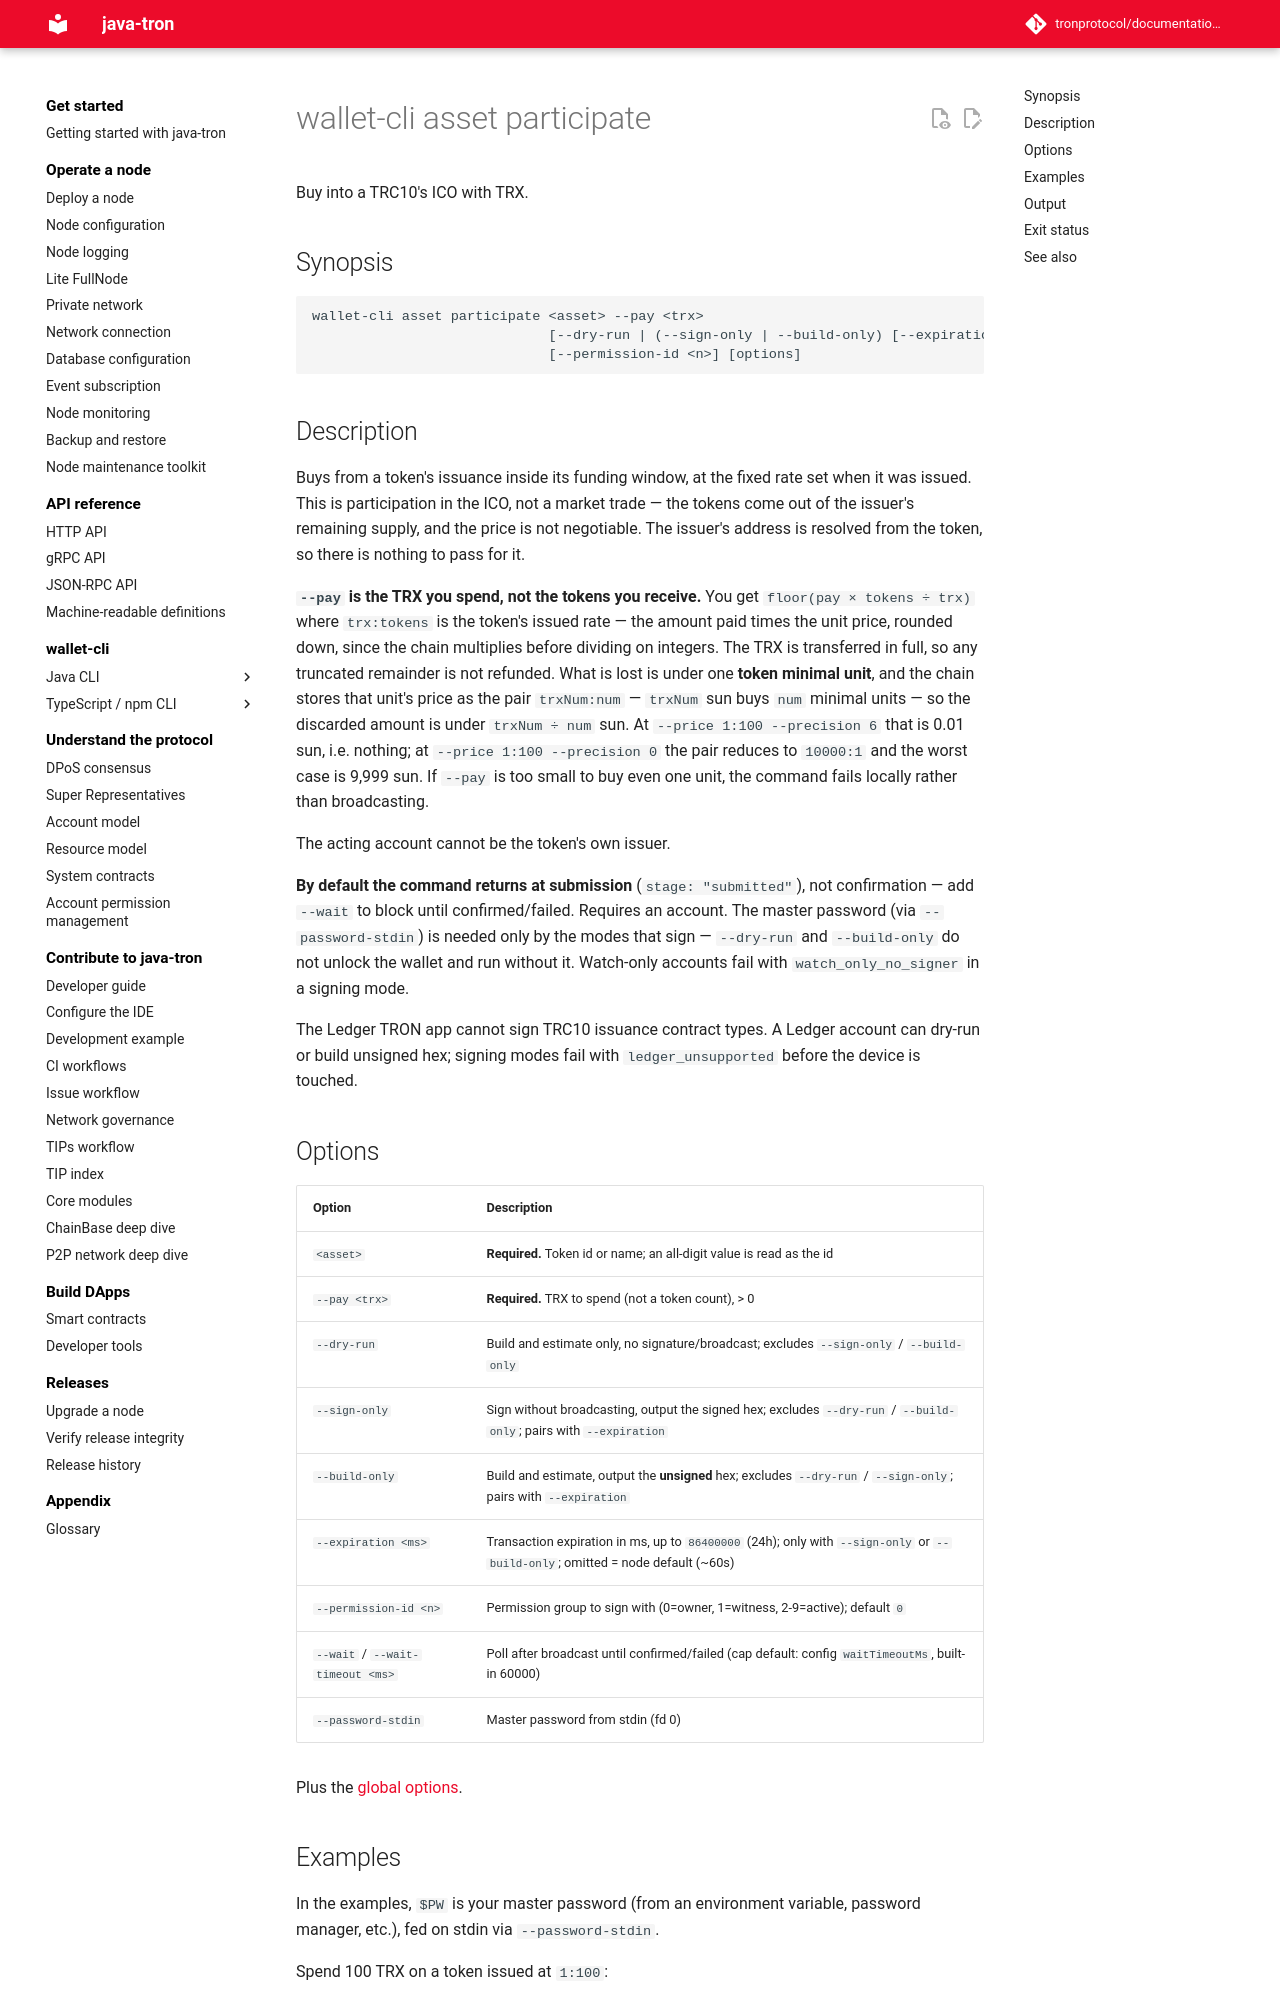

repository: tronprotocol/documentation-en · page: clients/wallet-cli/typescript/commands/asset/participate/index.html · generator: mkdocs

# wallet-cli asset participate

Buy into a TRC10's ICO with TRX.

## Synopsis

```
wallet-cli asset participate <asset> --pay <trx>
                             [--dry-run | (--sign-only | --build-only) [--expiration <ms>] | --wait [--wait-timeout <ms>]]
                             [--permission-id <n>] [options]
```

## Description

Buys from a token's issuance inside its funding window, at the fixed rate set when it was issued. This is participation in the ICO, not a market trade — the tokens come out of the issuer's remaining supply, and the price is not negotiable. The issuer's address is resolved from the token, so there is nothing to pass for it.

**`--pay` is the TRX you spend, not the tokens you receive.** You get `floor(pay × tokens ÷ trx)` where `trx:tokens` is the token's issued rate — the amount paid times the unit price, rounded down, since the chain multiplies before dividing on integers. The TRX is transferred in full, so any truncated remainder is not refunded. What is lost is under one **token minimal unit**, and the chain stores that unit's price as the pair `trxNum:num` — `trxNum` sun buys `num` minimal units — so the discarded amount is under `trxNum ÷ num` sun. At `--price 1:100 --precision 6` that is 0.01 sun, i.e. nothing; at `--price 1:100 --precision 0` the pair reduces to `10000:1` and the worst case is 9,999 sun. If `--pay` is too small to buy even one unit, the command fails locally rather than broadcasting.

The acting account cannot be the token's own issuer.

**By default the command returns at submission** (`stage: "submitted"`), not confirmation — add `--wait` to block until confirmed/failed. Requires an account. The master password (via `--password-stdin`) is needed only by the modes that sign — `--dry-run` and `--build-only` do not unlock the wallet and run without it. Watch-only accounts fail with `watch_only_no_signer` in a signing mode.

The Ledger TRON app cannot sign TRC10 issuance contract types. A Ledger account can dry-run or build unsigned hex; signing modes fail with `ledger_unsupported` before the device is touched.

## Options

| Option | Description |
|---|---|
| `<asset>` | **Required.** Token id or name; an all-digit value is read as the id |
| `--pay <trx>` | **Required.** TRX to spend (not a token count), > 0 |
| `--dry-run` | Build and estimate only, no signature/broadcast; excludes `--sign-only` / `--build-only` |
| `--sign-only` | Sign without broadcasting, output the signed hex; excludes `--dry-run` / `--build-only`; pairs with `--expiration` |
| `--build-only` | Build and estimate, output the **unsigned** hex; excludes `--dry-run` / `--sign-only`; pairs with `--expiration` |
| `--expiration <ms>` | Transaction expiration in ms, up to `86400000` (24h); only with `--sign-only` or `--build-only`; omitted = node default (~60s) |
| `--permission-id <n>` | Permission group to sign with (0=owner, 1=witness, 2-9=active); default `0` |
| `--wait` / `--wait-timeout <ms>` | Poll after broadcast until confirmed/failed (cap default: config `waitTimeoutMs`, built-in 60000) |
| `--password-stdin` | Master password from stdin (fd 0) |

Plus the [global options](../index.md#global-options-every-command).
